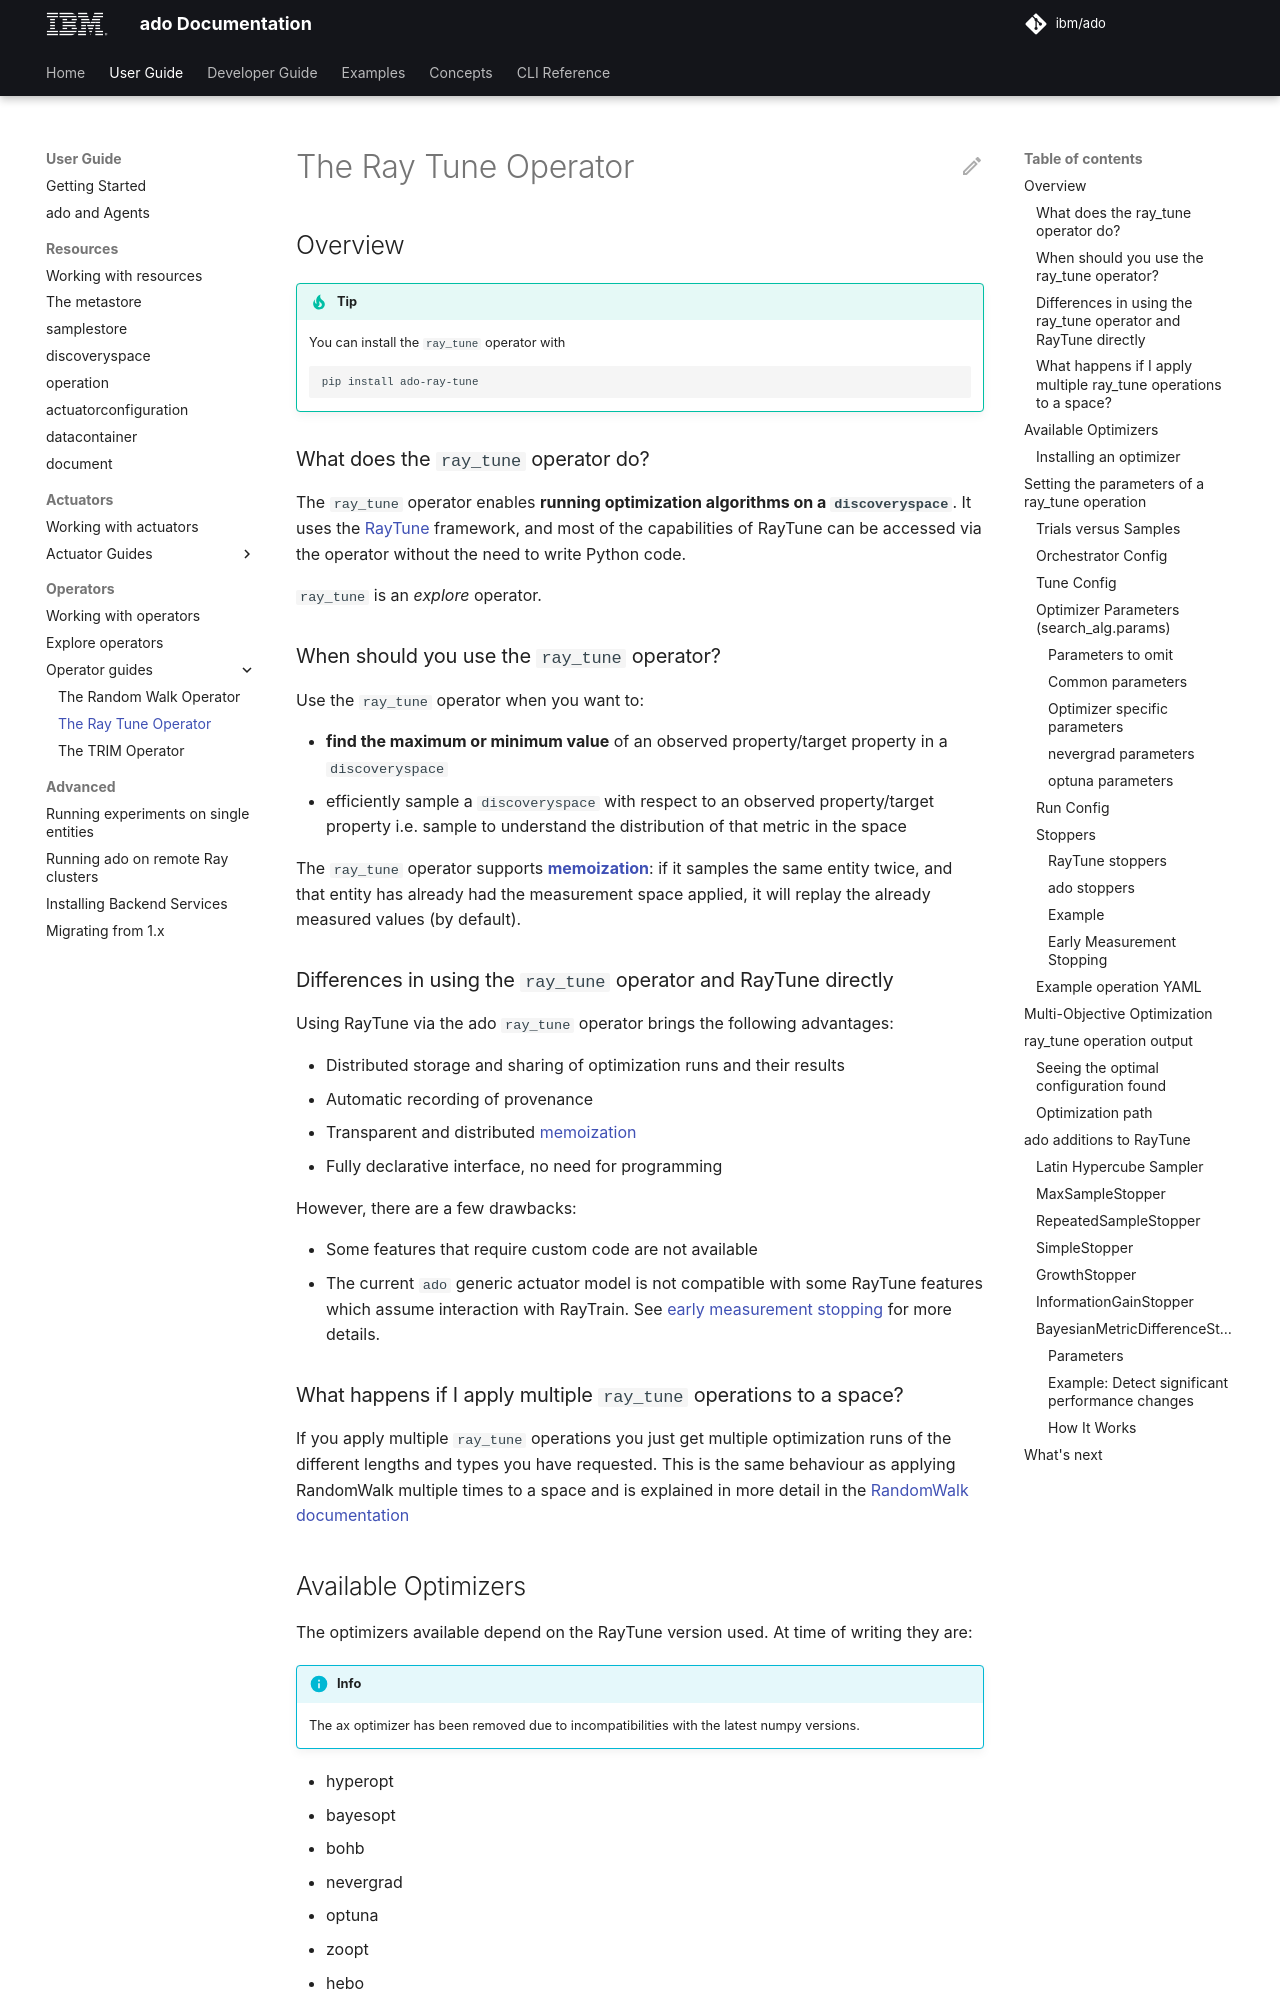

repository: IBM/ado · page: latest/user-guide/operators/ray-tune/index.html · generator: mkdocs

<!-- markdownlint-disable code-block-style -->
<!-- markdownlint-disable first-line-h1 -->

## Overview

> [!TIP]
>
> You can install the `ray_tune` operator with
>
> ```commandline
> pip install ado-ray-tune
> ```

### What does the `ray_tune` operator do?

The `ray_tune` operator enables **running optimization algorithms on a
`discoveryspace`**. It uses the
[RayTune](https://docs.ray.io/en/latest/tune/index.html) framework, and most of
the capabilities of RayTune can be accessed via the operator without the need to
write Python code.

`ray_tune` is an _explore_ operator.

### When should you use the `ray_tune` operator?

Use the `ray_tune` operator when you want to:

- **find the maximum or minimum value** of an observed property/target property
  in a `discoveryspace`
- efficiently sample a `discoveryspace` with respect to an observed
  property/target property i.e. sample to understand the distribution of that
  metric in the space

The `ray_tune` operator supports
[**memoization**](../../concepts/data-sharing.md#memoization): if it samples
the same entity twice, and that entity has already had the measurement space
applied, it will replay the already measured values (by default).

### Differences in using the `ray_tune` operator and RayTune directly

Using RayTune via the ado `ray_tune` operator brings the following advantages:

- Distributed storage and sharing of optimization runs and their results
- Automatic recording of provenance
- Transparent and distributed
  [memoization](../../concepts/data-sharing.md#memoization)
- Fully declarative interface, no need for programming

However, there are a few drawbacks:

- Some features that require custom code are not available
- The current `ado` generic actuator model is not compatible with some RayTune
  features which assume interaction with RayTrain. See
  [early measurement stopping](#early-measurement-stopping) for more details.

### What happens if I apply multiple `ray_tune` operations to a space?

If you apply multiple `ray_tune` operations you just get multiple optimization
runs of the different lengths and types you have requested. This is the same
behaviour as applying RandomWalk multiple times to a space and is explained in
more detail in the
[RandomWalk documentation](random-walk.md#what-happens-if-i-apply-multiple-random_walk-operations-to-a-space)

## Available Optimizers

The optimizers available depend on the RayTune version used. At time of writing
they are:

!!! info

    The ax optimizer has been removed due to incompatibilities
    with the latest numpy versions.

- hyperopt
- bayesopt
- bohb
- nevergrad
- optuna
- zoopt
- hebo

In addition, `ado` also provides an
[optimizer called `lhu_sampler`](#ado-additions-to-raytune).

!!! important end

    The above names are used to specify the optimizer to use in an operation.

    The names are defined by RayTune: check
    [the raytune docs](https://docs.ray.io/en/latest/tune/api/doc/ray.tune.search.create_searcher.html#ray.tune.search.create_searcher)
    for the current list of optimizer names. The list is also defined by in the
    variable `ray.tune.search.SEARCH_ALG_IMPORT`

!!! warning end

    RayTune also defines python classes for each optimizer. These class names are
    NOT the same as the "optimizer names" it defines and cannot be used with `ado`
